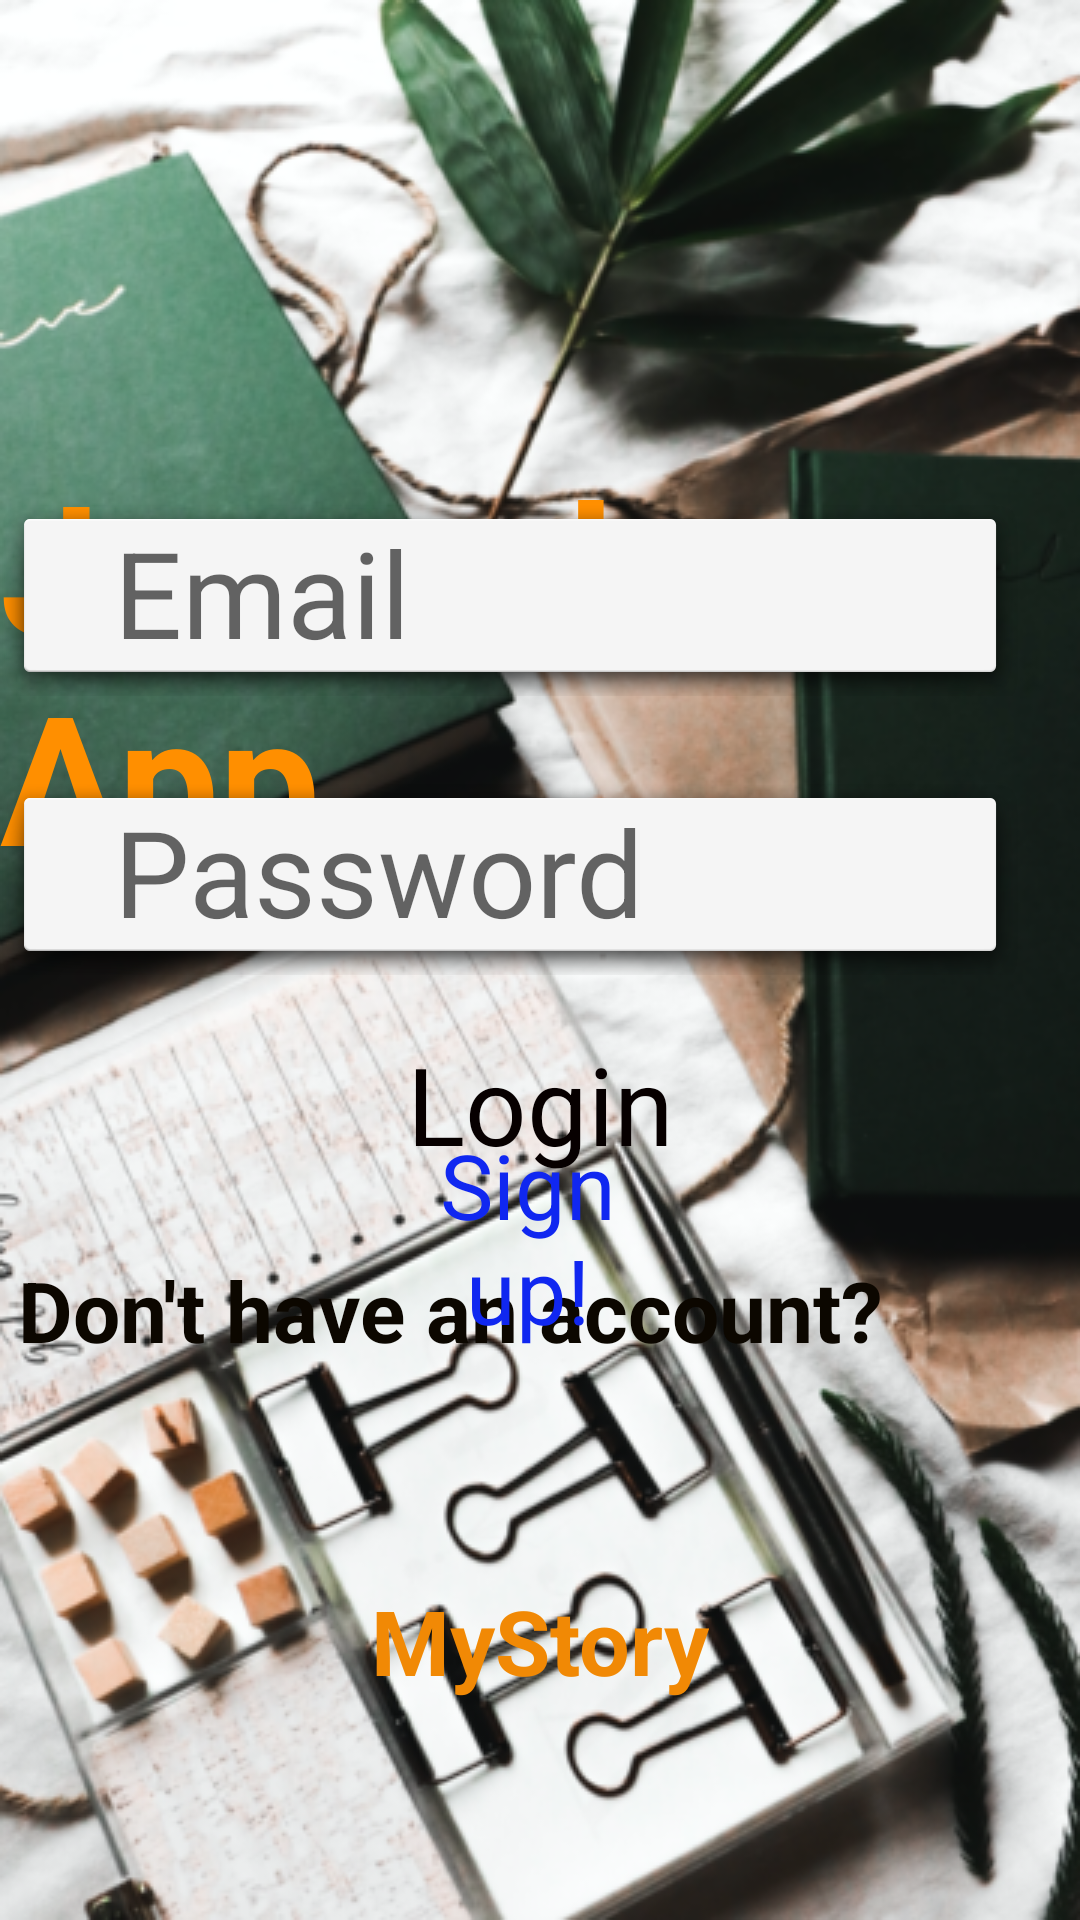

This screen was rendered from an Android layout file. Write that file and the resources it references.
<!-- AndroidManifest.xml: application theme AppTheme -->
<!-- res/layout/activity_login.xml -->
<?xml version="1.0" encoding="utf-8"?>
<androidx.constraintlayout.widget.ConstraintLayout xmlns:android="http://schemas.android.com/apk/res/android"
    xmlns:app="http://schemas.android.com/apk/res-auto"
    xmlns:tools="http://schemas.android.com/tools"
    android:layout_width="match_parent"
    android:layout_height="match_parent"
    tools:context=".MainActivity">

    <RelativeLayout
        android:id="@+id/ButtonLayout"
        android:layout_width="match_parent"
        android:layout_height="match_parent"
        android:background="@drawable/journal1"
        tools:layout_editor_absoluteX="0dp"
        tools:layout_editor_absoluteY="16dp">


        <TextView
            android:id="@+id/nameOfApp"
            android:layout_width="wrap_content"
            android:layout_height="wrap_content"
            android:layout_alignParentTop="true"
            android:layout_alignParentRight="true"
            android:layout_alignParentBottom="false"
            android:layout_centerInParent="true"
            android:layout_marginTop="148dp"
            android:layout_marginRight="75dp"

            android:text="Journal App"
            android:textAppearance="@style/TextAppearance.AppCompat.Large"
            android:textColor="#FF8F00"
            android:textSize="60sp"
            android:textStyle="bold" />


        <com.google.android.material.textfield.TextInputEditText
            android:id="@+id/email"
            android:layout_width="372dp"
            android:layout_height="67dp"
            android:layout_alignParentLeft="false"
            android:layout_alignParentRight="true"
            android:layout_alignParentBottom="true"
            android:layout_marginRight="20dp"
            android:layout_marginBottom="408dp"
            android:background="@android:drawable/dialog_holo_light_frame"

            android:hint="   Email"
            android:textSize="40sp" />

        <com.google.android.material.textfield.TextInputEditText
            android:id="@+id/password"
            android:layout_width="372dp"
            android:layout_height="67dp"
            android:layout_alignParentLeft="false"
            android:layout_alignParentRight="true"
            android:layout_alignParentBottom="true"
            android:layout_marginRight="20dp"
            android:layout_marginBottom="315dp"
            android:background="@android:drawable/dialog_holo_light_frame"

            android:hint="   Password"
            android:textSize="40sp" />

        <Button
            android:id="@+id/login"
            style="@style/Widget.MaterialComponents.Button"
            android:layout_width="222dp"
            android:layout_height="wrap_content"
            android:layout_alignParentLeft="false"
            android:layout_alignParentRight="false"
            android:layout_alignParentBottom="true"
            android:layout_centerInParent="true"
            android:layout_marginLeft="91dp"
            android:layout_marginBottom="244dp"

            android:text="Login"
            android:textColor="#070000"
            android:textSize="36sp" />

        <TextView
            android:id="@+id/MyStory"
            android:layout_width="wrap_content"
            android:layout_height="wrap_content"
            android:layout_alignParentLeft="false"
            android:layout_alignParentRight="false"
            android:layout_alignParentBottom="true"
            android:layout_centerInParent="true"
            android:layout_marginBottom="73dp"

            android:text="MyStory"
            android:textAppearance="@style/TextAppearance.AppCompat.Large"
            android:textColor="#F18905"
            android:textSize="30sp"
            android:textStyle="bold" />

        <TextView
            android:id="@+id/textAccount"
            android:layout_width="wrap_content"
            android:layout_height="39dp"
            android:layout_alignParentLeft="true"
            android:layout_alignParentTop="false"
            android:layout_alignParentRight="false"
            android:layout_alignParentBottom="true"
            android:layout_marginLeft="6dp"
            android:layout_marginBottom="183dp"

            android:text="Don't have an account?"
            android:textColor="#0C0700"
            android:textSize="28sp"
            android:textStyle="bold" />

        <Button
            android:id="@+id/newAccount"
            style="@style/Widget.AppCompat.Button.Borderless"
            android:layout_width="124dp"
            android:layout_height="wrap_content"
            android:layout_alignParentLeft="false"
            android:layout_alignParentTop="false"
            android:layout_alignParentRight="true"
            android:layout_alignParentBottom="true"
            android:layout_centerVertical="false"
            android:layout_marginRight="122dp"
            android:layout_marginBottom="180dp"

            android:text="Sign up!"
            android:textAppearance="@style/TextAppearance.AppCompat.Large"
            android:textColor="#1027F0"
            android:textSize="30sp" />


    </RelativeLayout>
</androidx.constraintlayout.widget.ConstraintLayout>
<!-- resources referenced by this layout -->
<resources>
  <!-- drawable journal1: png bitmap (drawable-v24, 413491 bytes) -->
  <style name="AppTheme" parent="Theme.AppCompat.Light.DarkActionBar">
          
          <item name="colorPrimary">@color/colorPrimary</item>
          <item name="colorPrimaryDark">@color/colorPrimaryDark</item>
          <item name="colorAccent">@color/colorAccent</item>
      </style>
  <!-- not gathered from this repository: default colours our renderer supplied (Android Studio template values) -->
  <color name="colorPrimary">#FF6200EE</color>
  <color name="colorPrimaryDark">#FF3700B3</color>
  <color name="colorAccent">#FF03DAC5</color>
</resources>
